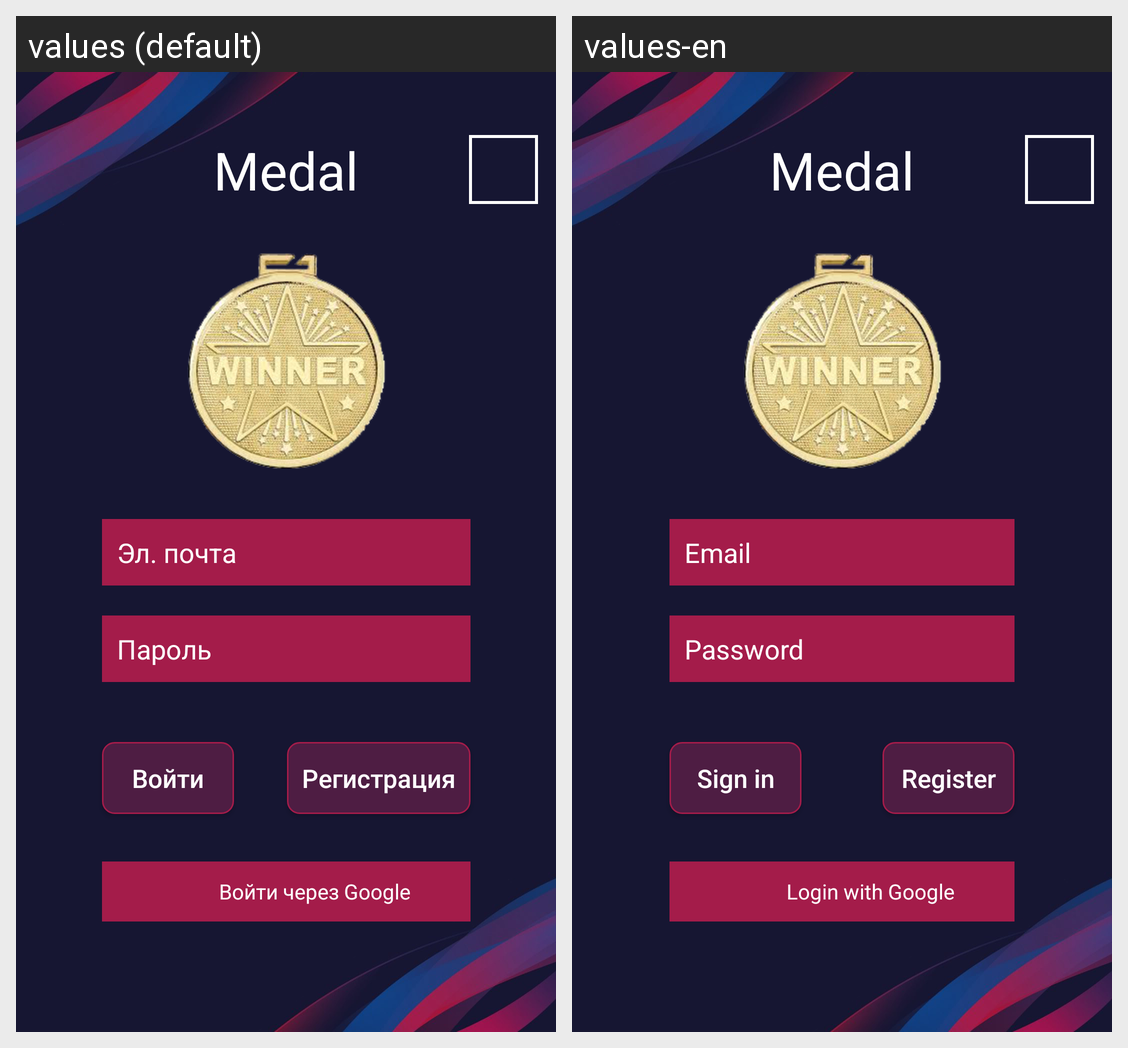

Locale-by-locale string values for the Android screen shown in this grid:
Android screen res/layout/fragment_login.xml rendered under 2 locales, left to right: values (default), values-en. Device: Nexus 5 (rendered at 1080×1920; each locale shown at half size, 540×960, under a caption strip naming it); theme AppTheme.
Strings drawn on this screen, with the default value and each locale's value (text and hints the layout hard-codes, and strings that could not be matched under every locale, appear in the picture but are not listed):

medal
  values: Medal
  values-en: Medal

email
  values: Эл. почта
  values-en: Email

password
  values: Пароль
  values-en: Password

sign_in
  values: Войти
  values-en: Sign in

register
  values: Регистрация
  values-en: Register

login_with_google
  values: Войти через Google
  values-en: Login with Google
